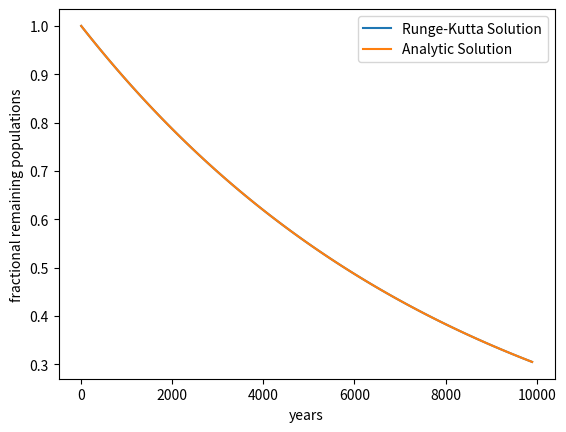
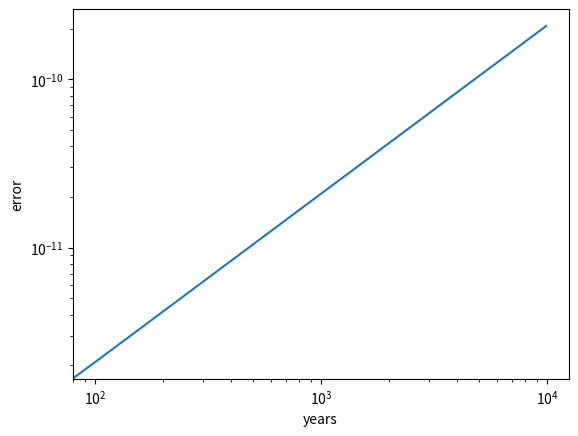

These charts were generated, in order, by the following Python code:
from math import sin
from numpy import arange,exp
import matplotlib.pyplot as plt


lamda = 1.2e-4

def f(N,t): #define differential eq
    return -lamda*N

def N_analytic(t): #define solution analytically
    return 1.0*exp(-lamda*t)
    
a=0.0 #set time range and number of data points
b=10000
n=100
h=(b-a)/n

tpoints = arange(a,b,h) #create empty lists for plotting
Npoints = []
Nanalytic = []
errorpoints = []
N = 1.0



for t in tpoints:
    Npoints.append(N) #add computed N and analytic N to lists
    Nanalytic.append(N_analytic(t))
    error=abs((N_analytic(t)-N)/N_analytic(t)) #computer fractional error and add to list
    errorpoints.append(error)
    k1 = h*f(N,t) #go through rk4 process to compute new N
    k2 = h*f(N+0.5*k1,t+0.5*h)
    k3 = h*f(N+0.5*k2,t+0.5*h)
    k4 = h*f(N+k3,t+h)
    N += (k1+2*k2+2*k3+k4)/6
    
    
plt.figure() #plot rk4 and analytic solutions
plt.plot(tpoints,Npoints,label='Runge-Kutta Solution')
plt.plot(tpoints,Nanalytic,label='Analytic Solution')
plt.legend()
plt.xlabel("years")
plt.ylabel("fractional remaining populations")
plt.show()

plt.figure() #plot error
plt.plot(tpoints,errorpoints)
plt.xscale('log')
plt.yscale('log')
plt.xlabel('years')
plt.ylabel('error')
plt.show()
